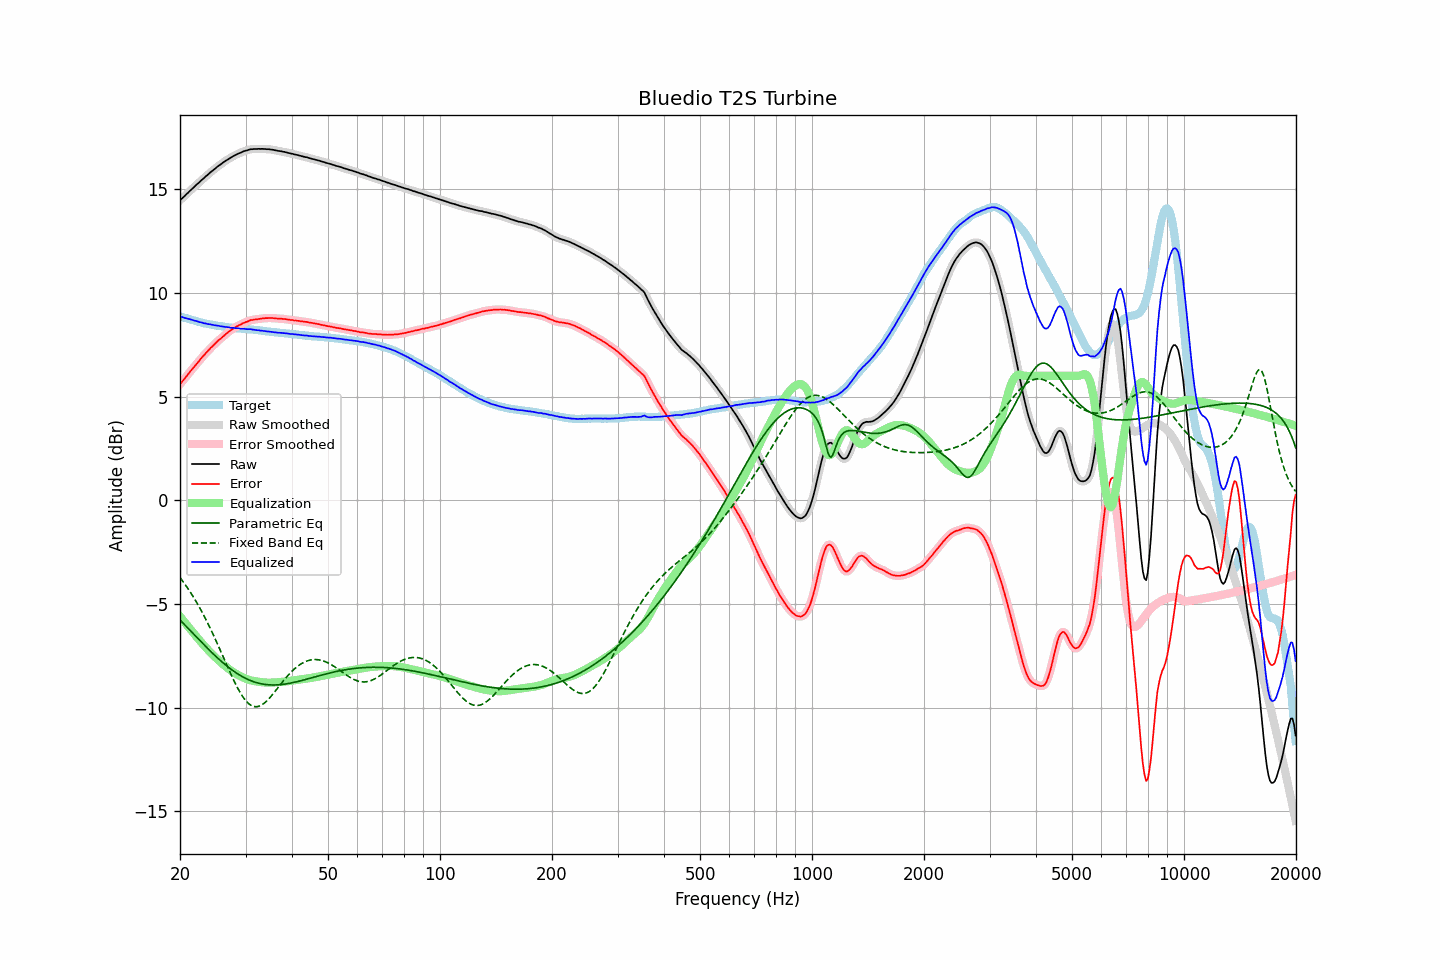

Source data for this figure (header and first rows):
frequency, raw, error, smoothed, error_smoothed, equalization, parametric_eq, fixed_band_eq, equalized_raw, equalized_smoothed, target
20.00, 14.47, 5.60, 14.47, 5.60, -5.59, -5.77, -3.72, 8.88, 8.88, 8.87
20.20, 14.54, 5.69, 14.54, 5.69, -5.69, -5.85, -3.83, 8.85, 8.85, 8.85
20.40, 14.61, 5.79, 14.61, 5.78, -5.79, -5.93, -3.93, 8.82, 8.82, 8.82
20.61, 14.68, 5.88, 14.68, 5.88, -5.88, -6.01, -4.04, 8.79, 8.80, 8.80
20.81, 14.76, 5.98, 14.76, 5.98, -5.98, -6.09, -4.15, 8.78, 8.77, 8.78
21.02, 14.83, 6.08, 14.83, 6.08, -6.08, -6.17, -4.26, 8.75, 8.75, 8.75
21.23, 14.91, 6.18, 14.91, 6.18, -6.17, -6.25, -4.38, 8.74, 8.73, 8.73
21.44, 14.98, 6.27, 14.98, 6.27, -6.27, -6.33, -4.50, 8.71, 8.71, 8.71
21.66, 15.05, 6.36, 15.05, 6.36, -6.36, -6.41, -4.62, 8.69, 8.69, 8.69
21.87, 15.12, 6.45, 15.12, 6.45, -6.46, -6.49, -4.74, 8.66, 8.67, 8.67
22.09, 15.20, 6.55, 15.19, 6.55, -6.55, -6.57, -4.87, 8.65, 8.64, 8.65
22.31, 15.27, 6.64, 15.27, 6.64, -6.64, -6.65, -5.01, 8.63, 8.62, 8.63
22.54, 15.33, 6.73, 15.34, 6.74, -6.73, -6.73, -5.14, 8.59, 8.60, 8.60
22.76, 15.41, 6.83, 15.40, 6.83, -6.83, -6.81, -5.28, 8.58, 8.58, 8.58
22.99, 15.48, 6.92, 15.47, 6.92, -6.92, -6.89, -5.43, 8.56, 8.56, 8.56
23.22, 15.54, 7.00, 15.55, 7.01, -7.00, -6.97, -5.58, 8.53, 8.54, 8.54
23.45, 15.62, 7.09, 15.61, 7.09, -7.09, -7.05, -5.73, 8.53, 8.52, 8.53
23.69, 15.68, 7.17, 15.68, 7.17, -7.17, -7.13, -5.88, 8.50, 8.51, 8.51
23.92, 15.75, 7.25, 15.75, 7.26, -7.26, -7.20, -6.04, 8.49, 8.49, 8.50
24.16, 15.82, 7.34, 15.81, 7.34, -7.34, -7.28, -6.20, 8.48, 8.48, 8.48
24.40, 15.88, 7.41, 15.88, 7.41, -7.41, -7.35, -6.36, 8.46, 8.46, 8.46
24.65, 15.94, 7.48, 15.94, 7.49, -7.49, -7.43, -6.53, 8.45, 8.45, 8.45
24.89, 16.00, 7.57, 16.00, 7.57, -7.57, -7.50, -6.70, 8.43, 8.44, 8.43
25.14, 16.07, 7.65, 16.07, 7.64, -7.64, -7.57, -6.87, 8.43, 8.43, 8.42
25.39, 16.13, 7.72, 16.12, 7.71, -7.71, -7.64, -7.04, 8.42, 8.41, 8.41
25.65, 16.18, 7.78, 16.18, 7.78, -7.78, -7.71, -7.21, 8.40, 8.40, 8.40
25.91, 16.24, 7.85, 16.24, 7.85, -7.85, -7.78, -7.39, 8.39, 8.39, 8.39
26.16, 16.30, 7.92, 16.29, 7.92, -7.92, -7.85, -7.57, 8.38, 8.38, 8.38
26.43, 16.35, 7.99, 16.35, 7.98, -7.98, -7.91, -7.74, 8.36, 8.36, 8.36
26.69, 16.40, 8.05, 16.40, 8.05, -8.05, -7.98, -7.92, 8.35, 8.35, 8.35
26.96, 16.45, 8.11, 16.45, 8.11, -8.11, -8.04, -8.10, 8.34, 8.34, 8.34
27.23, 16.50, 8.17, 16.50, 8.17, -8.17, -8.10, -8.27, 8.33, 8.33, 8.33
27.50, 16.54, 8.22, 16.54, 8.22, -8.22, -8.16, -8.44, 8.32, 8.32, 8.32
27.77, 16.59, 8.27, 16.59, 8.27, -8.27, -8.21, -8.60, 8.32, 8.31, 8.32
28.05, 16.63, 8.32, 16.63, 8.32, -8.32, -8.27, -8.77, 8.31, 8.31, 8.31
28.33, 16.67, 8.37, 16.67, 8.37, -8.37, -8.32, -8.92, 8.30, 8.30, 8.30
28.62, 16.71, 8.41, 16.70, 8.41, -8.41, -8.37, -9.07, 8.29, 8.29, 8.29
28.90, 16.74, 8.45, 16.74, 8.45, -8.45, -8.42, -9.21, 8.28, 8.28, 8.28
29.19, 16.77, 8.49, 16.77, 8.49, -8.49, -8.46, -9.34, 8.27, 8.28, 8.28
29.48, 16.81, 8.54, 16.81, 8.53, -8.53, -8.51, -9.46, 8.28, 8.27, 8.27
29.78, 16.84, 8.57, 16.83, 8.56, -8.57, -8.55, -9.57, 8.27, 8.27, 8.27
30.08, 16.86, 8.60, 16.86, 8.60, -8.60, -8.59, -9.67, 8.26, 8.26, 8.26
30.38, 16.88, 8.62, 16.88, 8.63, -8.63, -8.63, -9.75, 8.25, 8.26, 8.26
30.68, 16.91, 8.66, 16.90, 8.66, -8.65, -8.66, -9.82, 8.25, 8.25, 8.25
30.99, 16.93, 8.69, 16.92, 8.68, -8.68, -8.69, -9.87, 8.25, 8.25, 8.24
31.30, 16.93, 8.69, 16.93, 8.70, -8.69, -8.72, -9.91, 8.23, 8.24, 8.24
31.61, 16.94, 8.71, 16.94, 8.71, -8.71, -8.75, -9.94, 8.23, 8.22, 8.22
31.93, 16.94, 8.73, 16.94, 8.72, -8.73, -8.78, -9.95, 8.21, 8.21, 8.21
32.24, 16.94, 8.73, 16.94, 8.73, -8.74, -8.80, -9.94, 8.20, 8.20, 8.21
32.57, 16.95, 8.75, 16.94, 8.74, -8.75, -8.82, -9.93, 8.20, 8.19, 8.20
32.89, 16.94, 8.75, 16.94, 8.75, -8.76, -8.84, -9.90, 8.18, 8.19, 8.19
33.22, 16.95, 8.77, 16.94, 8.77, -8.77, -8.85, -9.85, 8.18, 8.18, 8.18
33.55, 16.94, 8.77, 16.94, 8.78, -8.77, -8.87, -9.80, 8.16, 8.17, 8.17
33.89, 16.94, 8.78, 16.94, 8.78, -8.78, -8.88, -9.74, 8.16, 8.16, 8.15
34.23, 16.93, 8.79, 16.93, 8.79, -8.79, -8.89, -9.67, 8.14, 8.15, 8.14
34.57, 16.93, 8.79, 16.93, 8.79, -8.79, -8.89, -9.59, 8.14, 8.14, 8.14
34.92, 16.92, 8.79, 16.92, 8.79, -8.79, -8.90, -9.50, 8.13, 8.13, 8.13
35.27, 16.91, 8.79, 16.91, 8.79, -8.79, -8.90, -9.41, 8.12, 8.12, 8.12
35.62, 16.90, 8.78, 16.90, 8.78, -8.78, -8.90, -9.32, 8.12, 8.11, 8.11
35.97, 16.88, 8.78, 16.88, 8.78, -8.78, -8.90, -9.22, 8.10, 8.10, 8.10
... 635 more rows
